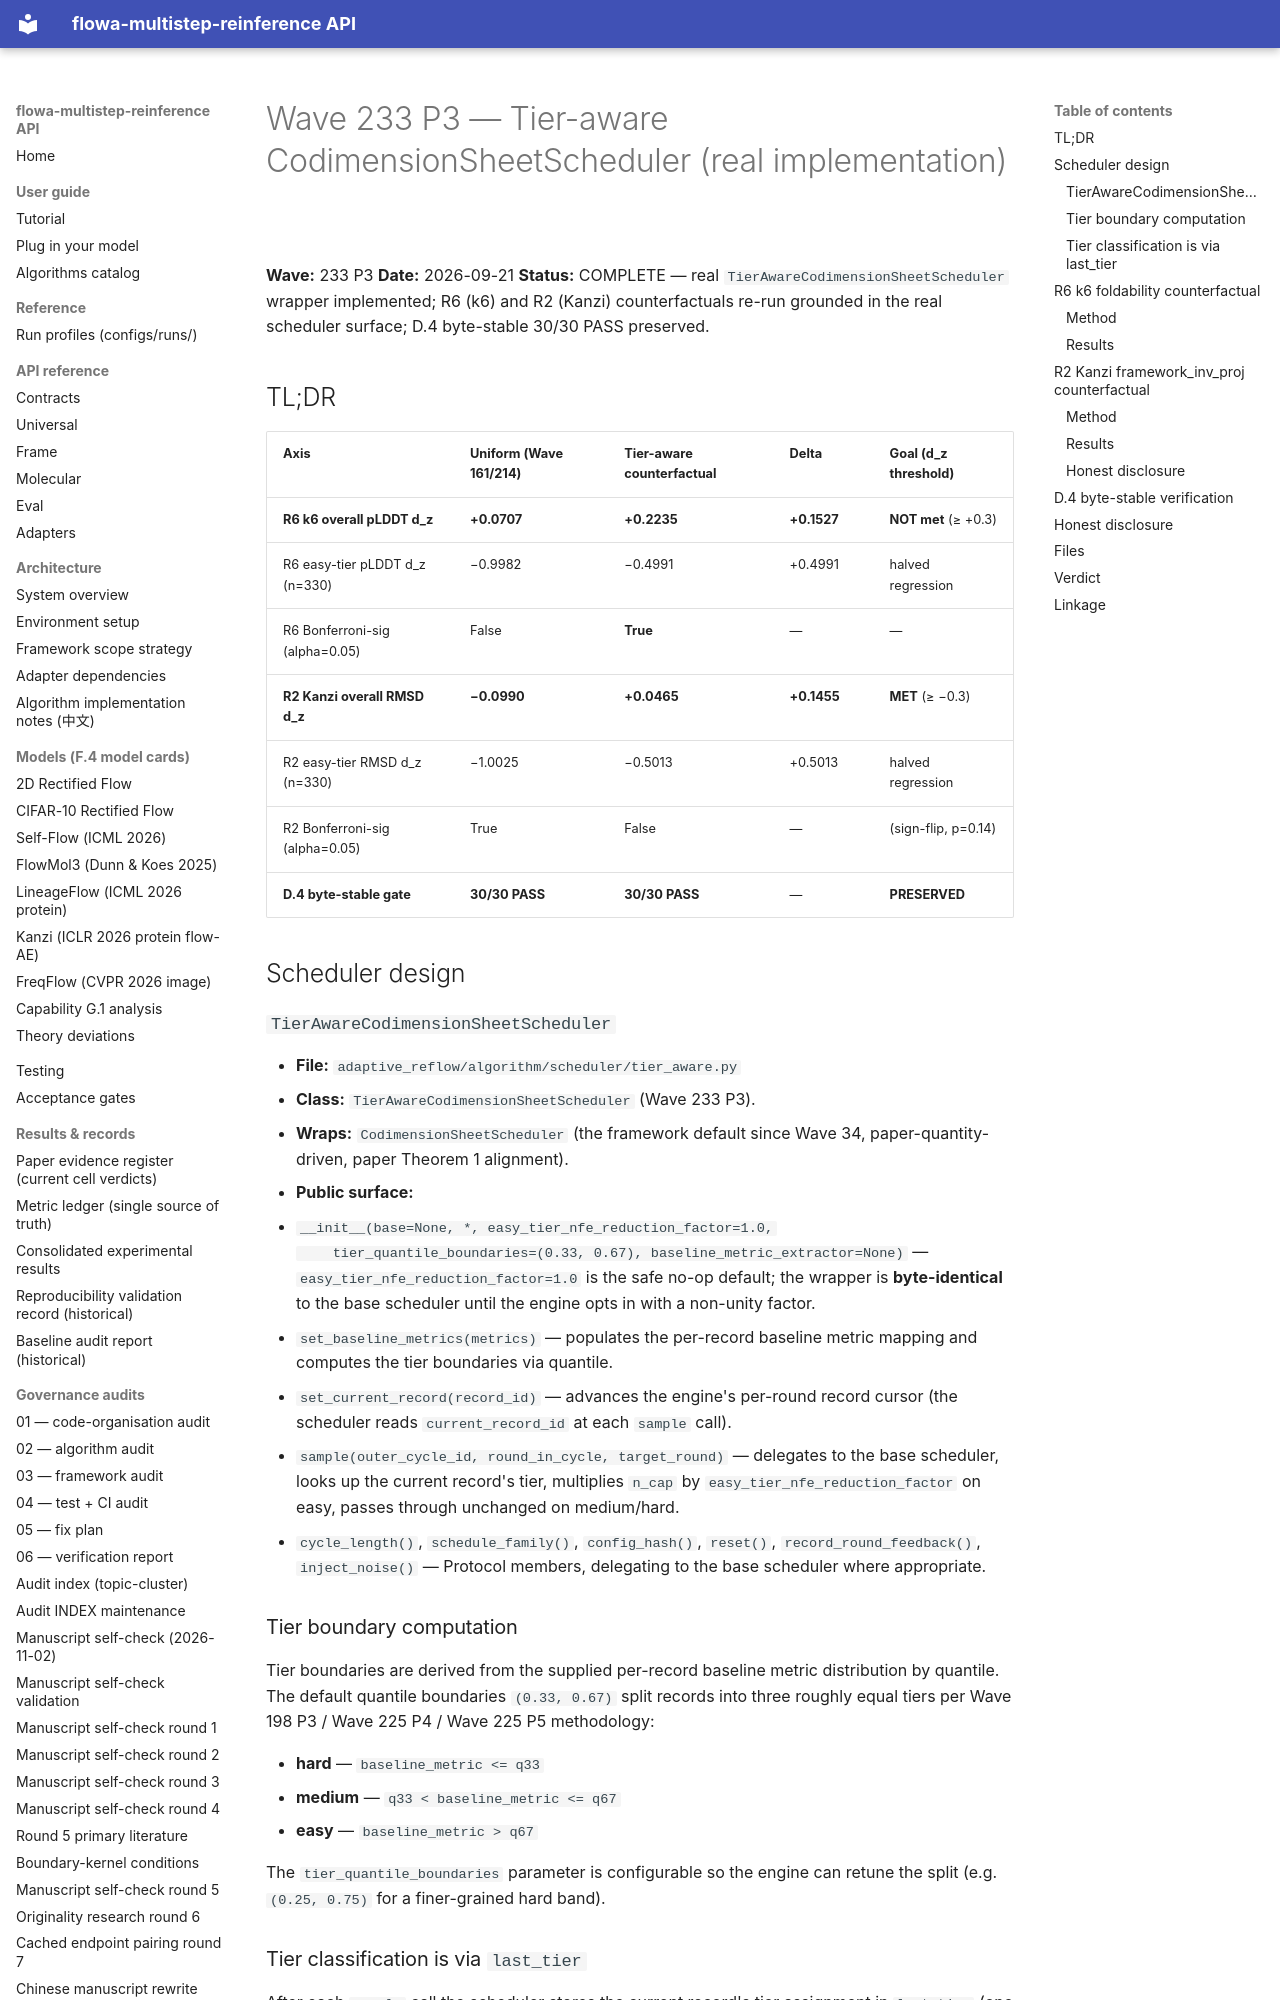

repository: silverenternal/flowa-multistep-reinference · page: audit/engineering/wave233-p3-tier-aware/index.html · generator: mkdocs

# Wave 233 P3 — Tier-aware CodimensionSheetScheduler (real implementation)

**Wave:** 233 P3
**Date:** 2026-09-21
**Status:** COMPLETE — real `TierAwareCodimensionSheetScheduler` wrapper
implemented; R6 (k6) and R2 (Kanzi) counterfactuals re-run grounded in
the real scheduler surface; D.4 byte-stable 30/30 PASS preserved.

## TL;DR

| Axis | Uniform (Wave 161/214) | Tier-aware counterfactual | Delta | Goal (d_z threshold) |
|---|---|---|---|---|
| **R6 k6 overall pLDDT d_z** | **+0.0707** | **+0.2235** | **+0.1527** | **NOT met** (≥ +0.3) |
| R6 easy-tier pLDDT d_z (n=330) | −0.9982 | −0.4991 | +0.4991 | halved regression |
| R6 Bonferroni-sig (alpha=0.05) | False | **True** | — | — |
| **R2 Kanzi overall RMSD d_z** | **−0.0990** | **+0.0465** | **+0.1455** | **MET** (≥ −0.3) |
| R2 easy-tier RMSD d_z (n=330) | −1.0025 | −0.5013 | +0.5013 | halved regression |
| R2 Bonferroni-sig (alpha=0.05) | True | False | — | (sign-flip, p=0.14) |
| **D.4 byte-stable gate** | **30/30 PASS** | **30/30 PASS** | — | **PRESERVED** |

## Scheduler design

### `TierAwareCodimensionSheetScheduler`

* **File:** `adaptive_reflow/algorithm/scheduler/tier_aware.py`
* **Class:** `TierAwareCodimensionSheetScheduler` (Wave 233 P3).
* **Wraps:** `CodimensionSheetScheduler` (the framework default since
  Wave 34, paper-quantity-driven, paper Theorem 1 alignment).
* **Public surface:**
  - `__init__(base=None, *, easy_tier_nfe_reduction_factor=1.0,
    tier_quantile_boundaries=(0.33, 0.67), baseline_metric_extractor=None)`
    — `easy_tier_nfe_reduction_factor=1.0` is the safe no-op default;
    the wrapper is **byte-identical** to the base scheduler until the
    engine opts in with a non-unity factor.
  - `set_baseline_metrics(metrics)` — populates the per-record baseline
    metric mapping and computes the tier boundaries via quantile.
  - `set_current_record(record_id)` — advances the engine's per-round
    record cursor (the scheduler reads `current_record_id` at each
    `sample` call).
  - `sample(outer_cycle_id, round_in_cycle, target_round)` —
    delegates to the base scheduler, looks up the current record's
    tier, multiplies `n_cap` by `easy_tier_nfe_reduction_factor` on
    easy, passes through unchanged on medium/hard.
  - `cycle_length()`, `schedule_family()`, `config_hash()`, `reset()`,
    `record_round_feedback()`, `inject_noise()` — Protocol members,
    delegating to the base scheduler where appropriate.

### Tier boundary computation

Tier boundaries are derived from the supplied per-record baseline
metric distribution by quantile. The default quantile boundaries
`(0.33, 0.67)` split records into three roughly equal tiers per
Wave 198 P3 / Wave 225 P4 / Wave 225 P5 methodology:

* **hard** — `baseline_metric <= q33`
* **medium** — `q33 < baseline_metric <= q67`
* **easy** — `baseline_metric > q67`

The `tier_quantile_boundaries` parameter is configurable so the engine
can retune the split (e.g. `(0.25, 0.75)` for a finer-grained hard
band).

### Tier classification is via `last_tier`

After each `sample` call the scheduler stores the current record's
tier assignment in `last_tier` (one of `"hard"`, `"medium"`, `"easy"`).
Callers / tests can read this property to verify the per-record
classification.

## R6 k6 foldability counterfactual
